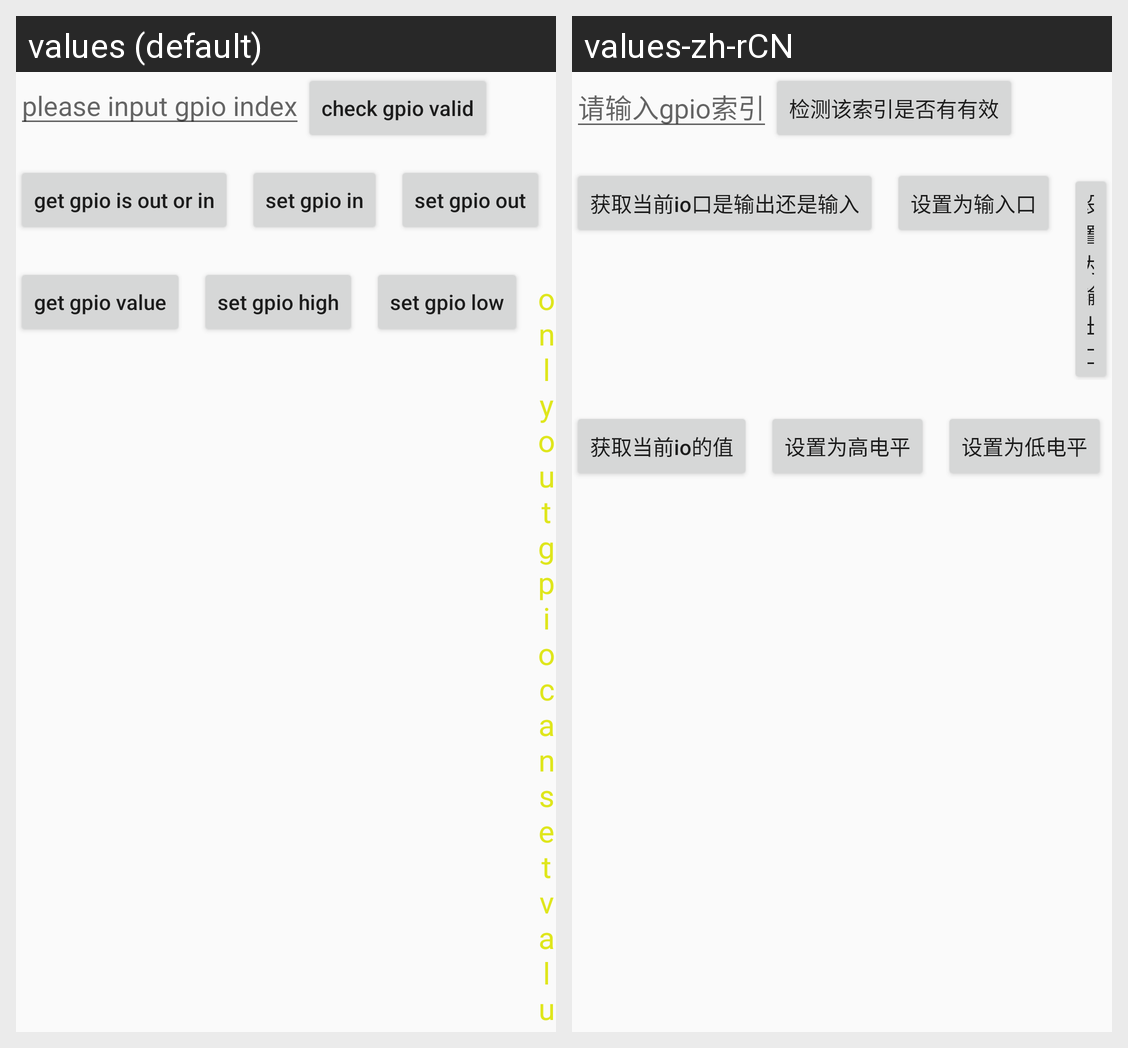

Translations of the strings shown on this Android screen, per locale in the grid:
Android screen res/layout/activity_gpio.xml rendered under 2 locales, left to right: values (default), values-zh-rCN. Device: Nexus 5 (rendered at 1080×1920; each locale shown at half size, 540×960, under a caption strip naming it); theme FullScreen.
Strings drawn on this screen, with the default value and each locale's value (text and hints the layout hard-codes, and strings that could not be matched under every locale, appear in the picture but are not listed):

input_gpio_index
  values: please input gpio index
  values-zh-rCN: 请输入gpio索引

is_gpio_valid
  values: check gpio valid
  values-zh-rCN: 检测该索引是否有有效

is_gpio_out_or_in
  values: get gpio is out or in
  values-zh-rCN: 获取当前io口是输出还是输入

set_gpio_in
  values: set gpio in
  values-zh-rCN: 设置为输入口

set_gpio_out
  values: set gpio out
  values-zh-rCN: 设置为输出口

get_gpio_value
  values: get gpio value
  values-zh-rCN: 获取当前io的值

set_gpio_high
  values: set gpio high
  values-zh-rCN: 设置为高电平

set_gpio_low
  values: set gpio low
  values-zh-rCN: 设置为低电平
